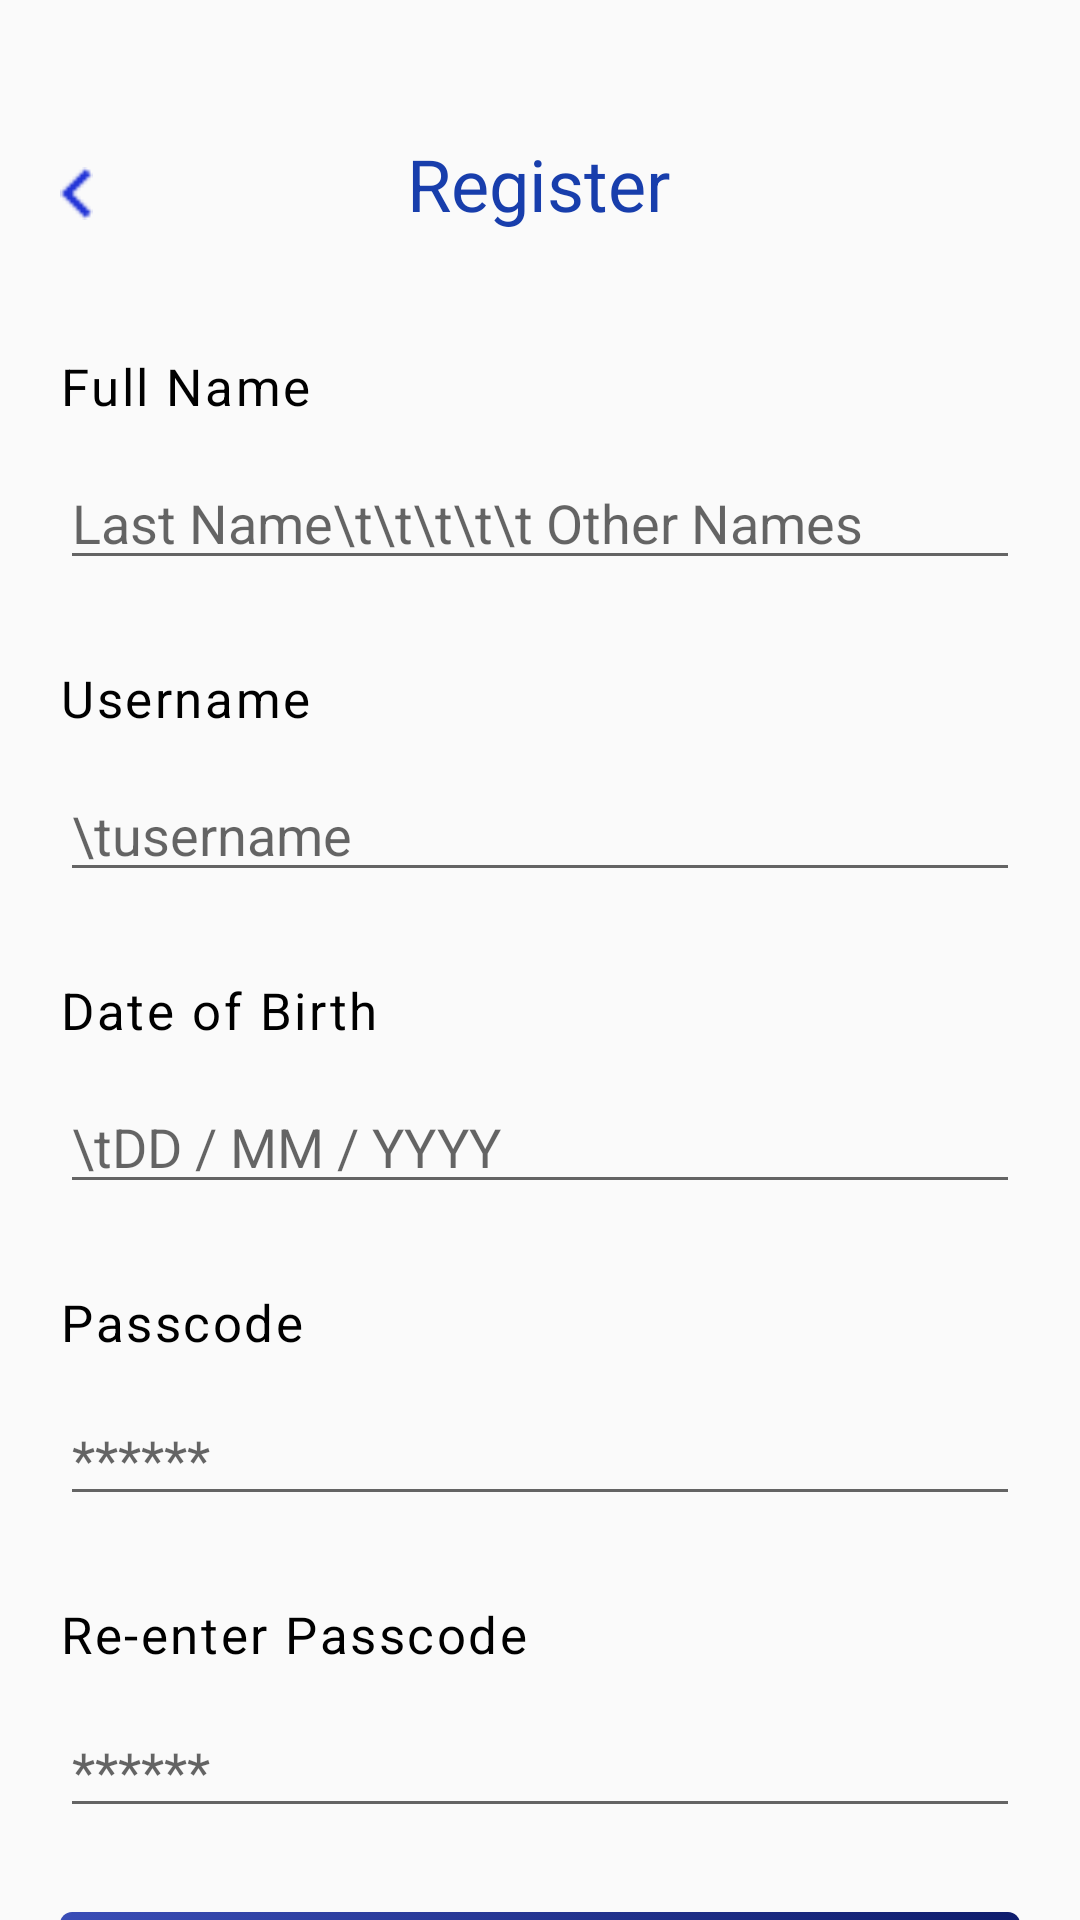

Write the Android layout XML for this screen, with the resource values it uses.
<!-- AndroidManifest.xml: application theme Theme.RESEND -->
<!-- res/layout/activity_sign_up.xml -->
<?xml version="1.0" encoding="utf-8"?>
<androidx.constraintlayout.widget.ConstraintLayout xmlns:android="http://schemas.android.com/apk/res/android"
    xmlns:app="http://schemas.android.com/apk/res-auto"
    xmlns:tools="http://schemas.android.com/tools"
    android:layout_width="match_parent"
    android:layout_height="match_parent"
    tools:context=".SignUpActivity">

    <TextView
        android:id="@+id/register"
        android:layout_width="wrap_content"
        android:layout_height="wrap_content"
        android:layout_marginTop="45dp"
        android:gravity="center"
        android:text="@string/register_small"
        android:textColor="@color/blue"
        android:textSize="24sp"
        app:layout_constraintEnd_toEndOf="parent"
        app:layout_constraintHorizontal_bias="0.498"
        app:layout_constraintStart_toStartOf="parent"
        app:layout_constraintTop_toTopOf="parent" />

    <ImageView
        android:id="@+id/backImage"
        android:layout_width="11dp"
        android:layout_height="25dp"
        android:layout_marginStart="20dp"
        android:layout_marginTop="52dp"
        app:layout_constraintEnd_toStartOf="@+id/register"
        app:layout_constraintHorizontal_bias="0.0"
        app:layout_constraintStart_toStartOf="parent"
        app:layout_constraintTop_toTopOf="parent"
        app:srcCompat="@drawable/back_icon"
        android:contentDescription="back_icon" />



    <TextView
        android:id="@+id/fullName_text"
        android:layout_width="wrap_content"
        android:layout_height="wrap_content"
        android:layout_marginStart="20dp"
        android:layout_marginTop="40dp"
        android:text="Full Name"
        android:textColor="@color/black"
        android:textSize="17sp"
        android:letterSpacing="0.05"
        app:layout_constraintEnd_toEndOf="parent"
        app:layout_constraintHorizontal_bias="0.0"
        app:layout_constraintStart_toStartOf="parent"
        app:layout_constraintTop_toBottomOf="@+id/register" />

    <EditText
        android:id="@+id/fullName"
        android:layout_width="match_parent"
        android:layout_height="wrap_content"
        android:layout_marginStart="20dp"
        android:layout_marginTop="12dp"
        android:layout_marginEnd="20dp"
        android:autofillHints="Username"
        android:hint="Last Name\t\t\t\t\t Other Names"
        android:inputType="text"
        app:layout_constraintEnd_toEndOf="parent"
        app:layout_constraintHorizontal_bias="0.0"
        app:layout_constraintStart_toStartOf="parent"
        app:layout_constraintTop_toBottomOf="@+id/fullName_text" />

    <TextView
        android:id="@+id/email_text"
        android:layout_width="wrap_content"
        android:layout_height="wrap_content"
        android:layout_marginStart="20dp"
        android:layout_marginTop="28dp"
        android:letterSpacing="0.05"
        android:text="Username"
        android:textColor="@color/black"
        android:textSize="17sp"
        app:layout_constraintEnd_toEndOf="parent"
        app:layout_constraintHorizontal_bias="0.0"
        app:layout_constraintStart_toStartOf="parent"
        app:layout_constraintTop_toBottomOf="@+id/fullName" />

    <EditText
        android:id="@+id/username"
        android:layout_width="match_parent"
        android:layout_height="wrap_content"
        android:ems="10"
        android:layout_marginStart="20dp"
        android:layout_marginTop="12dp"
        android:layout_marginEnd="20dp"
        tools:layout_editor_absoluteX="20dp"
        tools:layout_editor_absoluteY="313dp"
        android:autofillHints="E-username"
        android:hint="\tusername"
        app:layout_constraintEnd_toEndOf="parent"
        app:layout_constraintHorizontal_bias="0.0"
        app:layout_constraintStart_toStartOf="parent"
        app:layout_constraintTop_toBottomOf="@+id/email_text"/>

    <TextView
        android:id="@+id/dob_text"
        android:layout_width="wrap_content"
        android:layout_height="wrap_content"
        android:layout_marginStart="20dp"
        android:layout_marginTop="28dp"
        android:letterSpacing="0.05"
        android:text="Date of Birth"
        android:textColor="@color/black"
        android:textSize="17sp"
        app:layout_constraintEnd_toEndOf="parent"
        app:layout_constraintHorizontal_bias="0.0"
        app:layout_constraintStart_toStartOf="parent"
        app:layout_constraintTop_toBottomOf="@+id/username" />

    <EditText
        android:id="@+id/dob"
        android:layout_width="match_parent"
        android:layout_height="wrap_content"
        android:layout_marginStart="20dp"
        android:layout_marginTop="12dp"
        android:layout_marginEnd="20dp"
        android:autofillHints="date_of_birth"
        android:hint="\tDD / MM / YYYY"
        android:ems="10"
        android:inputType="date"
        tools:layout_editor_absoluteX="18dp"
        tools:layout_editor_absoluteY="424dp"
        app:layout_constraintEnd_toEndOf="parent"
        app:layout_constraintHorizontal_bias="0.0"
        app:layout_constraintStart_toStartOf="parent"
        app:layout_constraintTop_toBottomOf="@+id/dob_text"/>

    <TextView
        android:id="@+id/passcode_text"
        android:layout_width="wrap_content"
        android:layout_height="wrap_content"
        android:layout_marginStart="20dp"
        android:layout_marginTop="28dp"
        android:letterSpacing="0.05"
        android:text="Passcode"
        android:textColor="@color/black"
        android:textSize="17sp"
        app:layout_constraintEnd_toEndOf="parent"
        app:layout_constraintHorizontal_bias="0.0"
        app:layout_constraintStart_toStartOf="parent"
        app:layout_constraintTop_toBottomOf="@+id/dob" />

    <EditText
        android:id="@+id/password"
        android:layout_width="match_parent"
        android:layout_height="wrap_content"
        android:layout_marginStart="20dp"
        android:layout_marginTop="12dp"
        android:layout_marginEnd="20dp"
        android:hint="******"
        android:ems="10"
        android:maxLength="6"
        android:inputType="numberPassword"
        tools:layout_editor_absoluteX="20dp"
        tools:layout_editor_absoluteY="529dp"
        app:layout_constraintEnd_toEndOf="parent"
        app:layout_constraintHorizontal_bias="0.0"
        app:layout_constraintStart_toStartOf="parent"
        app:layout_constraintTop_toBottomOf="@+id/passcode_text"/>

    <TextView
        android:id="@+id/passcode_text2"
        android:layout_width="wrap_content"
        android:layout_height="wrap_content"
        android:layout_marginStart="20dp"
        android:layout_marginTop="28dp"
        android:letterSpacing="0.05"
        android:text="Re-enter Passcode"
        android:textColor="@color/black"
        android:textSize="17sp"
        app:layout_constraintEnd_toEndOf="parent"
        app:layout_constraintHorizontal_bias="0.0"
        app:layout_constraintStart_toStartOf="parent"
        app:layout_constraintTop_toBottomOf="@+id/password" />

    <EditText
        android:id="@+id/password_repeat"
        android:layout_width="match_parent"
        android:layout_height="wrap_content"
        android:layout_marginStart="20dp"
        android:layout_marginTop="12dp"
        android:layout_marginEnd="20dp"
        android:hint="******"
        android:ems="10"
        android:maxLength="6"
        android:inputType="numberPassword"
        tools:layout_editor_absoluteX="20dp"
        tools:layout_editor_absoluteY="529dp"
        app:layout_constraintEnd_toEndOf="parent"
        app:layout_constraintHorizontal_bias="0.0"
        app:layout_constraintStart_toStartOf="parent"
        app:layout_constraintTop_toBottomOf="@+id/passcode_text2"/>

    <Button
        android:id="@+id/login_button"
        android:layout_width="match_parent"
        android:layout_height="wrap_content"
        android:layout_marginStart="20dp"
        android:layout_marginTop="132dp"
        android:layout_marginEnd="20dp"
        android:background="@drawable/button_gradient"
        android:letterSpacing="0.09"
        android:text="@string/register_small"
        android:textColor="#FFFFFF"
        app:layout_constraintEnd_toEndOf="parent"
        app:layout_constraintHorizontal_bias="1.0"
        app:layout_constraintStart_toStartOf="parent"
        app:layout_constraintTop_toBottomOf="@+id/password" />

    <CheckBox
        android:id="@+id/checkBox"
        android:layout_width="wrap_content"
        android:layout_height="wrap_content"
        android:layout_marginTop="12dp"
        android:text="@string/tAndC"
        android:textColor="@color/blue"
        android:textSize="15sp"
        android:checked="true"
        app:layout_constraintEnd_toEndOf="parent"
        app:layout_constraintHorizontal_bias="0.552"
        app:layout_constraintStart_toStartOf="parent"
        app:layout_constraintTop_toBottomOf="@+id/login_button" />


</androidx.constraintlayout.widget.ConstraintLayout>
<!-- resources referenced by this layout -->
<resources>
  <color name="black">#FF000000</color>
  <color name="blue">#183EAC</color>
  <!-- drawable back_icon: png bitmap (drawable, 249 bytes) -->
  <!-- drawable button_gradient (drawable) -->
  <?xml version="1.0" encoding="utf-8"?>
  <selector xmlns:android="http://schemas.android.com/apk/res/android">
      <item>
          <shape xmlns:android="http://schemas.android.com/apk/res/android" android:shape="rectangle">
              <gradient
                  android:startColor="#3A4DB6"
                  android:endColor="#0E1C6C" />
              <corners android:radius="4dp" />
          </shape>
      </item>
  </selector>
  <string name="register_small">Register</string>
  <string name="tAndC">Agree to Terms &amp; Conditions</string>
  <style name="Theme.RESEND" parent="Theme.AppCompat.Light.NoActionBar">
          <item name="colorPrimary">@color/colorPrimary</item>
          <item name="colorPrimaryDark">@color/colorPrimaryDark</item>
          <item name="colorAccent">@color/colorAccent</item>
      </style>
  <color name="colorPrimary">#2246B1</color>
  <color name="colorPrimaryDark">#3500AE</color>
  <color name="colorAccent">#86A0FC</color>
</resources>
